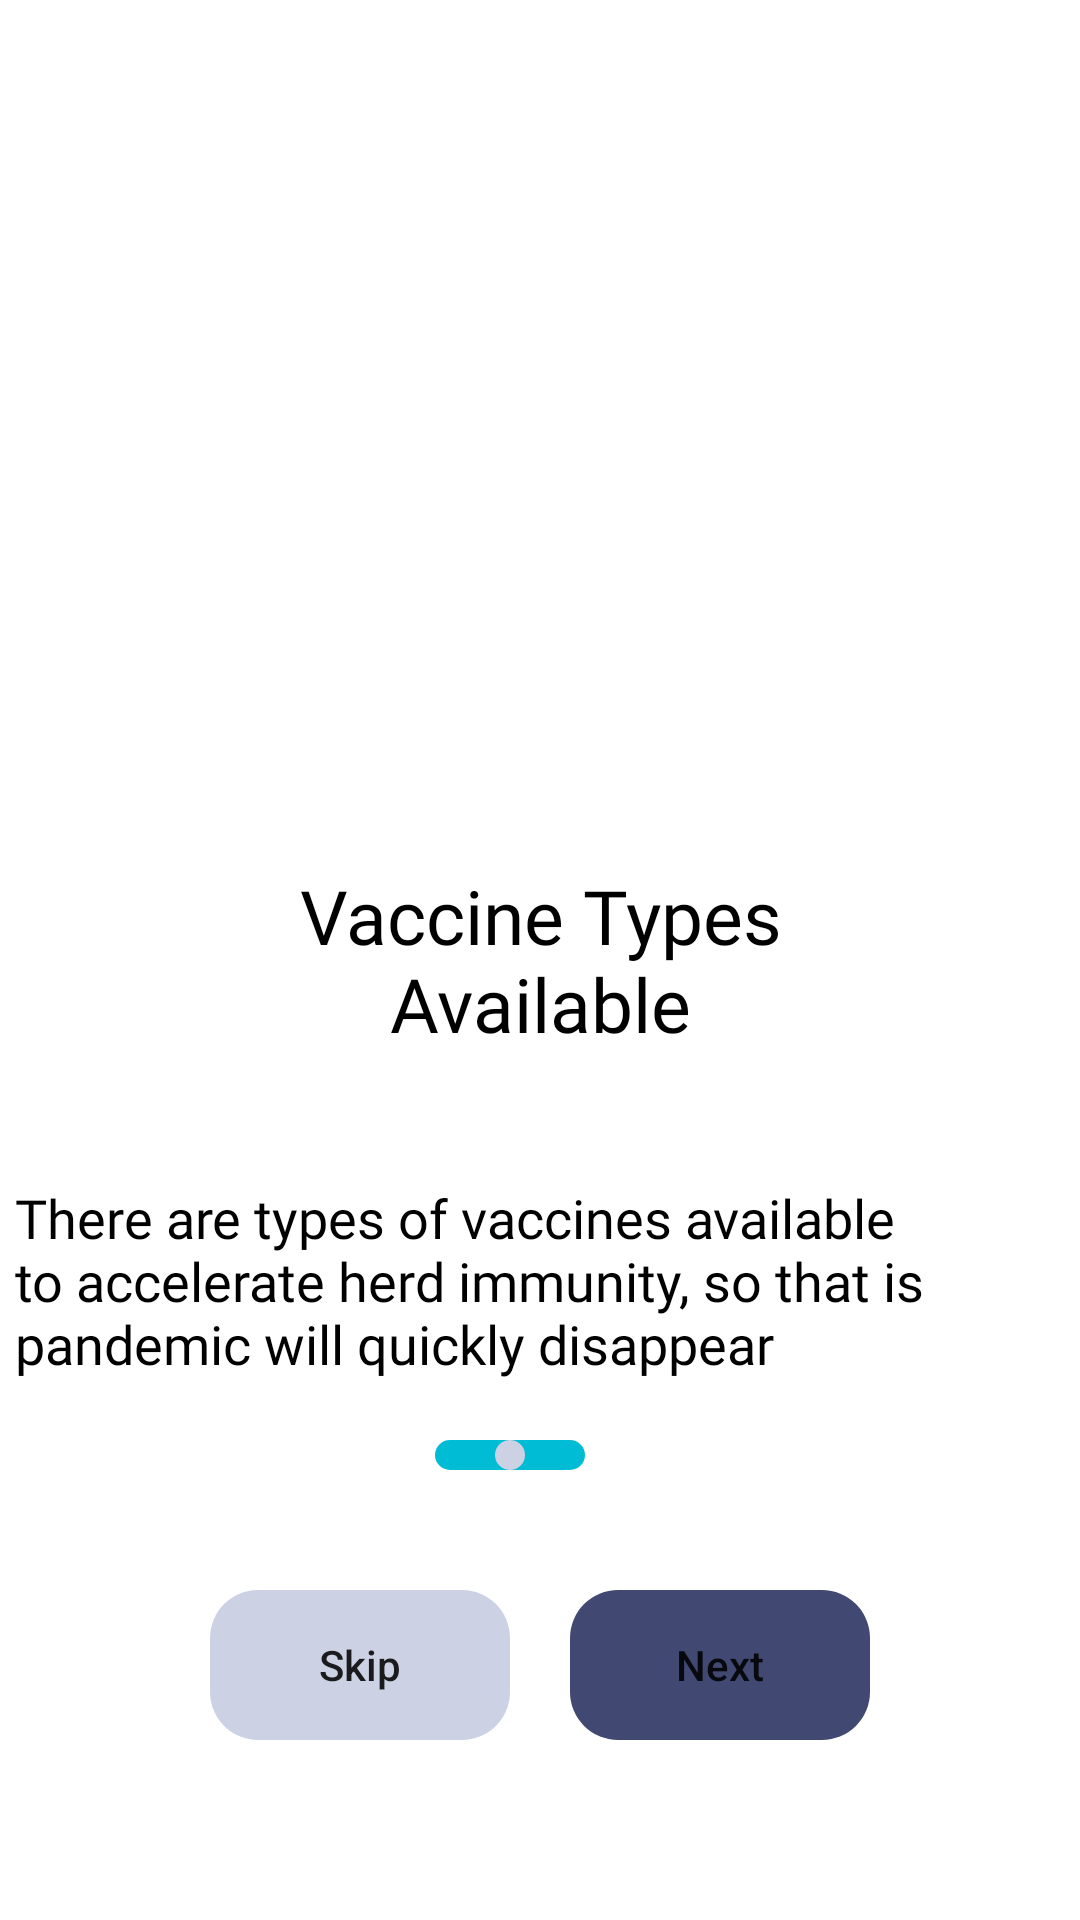

Android layout source for this screen:
<!-- AndroidManifest.xml: application theme Theme.Month3_homework3 -->
<!-- res/layout/fragment_fragment1.xml -->
<?xml version="1.0" encoding="utf-8"?>
<FrameLayout xmlns:android="http://schemas.android.com/apk/res/android"
    xmlns:tools="http://schemas.android.com/tools"
    android:layout_width="match_parent"
    android:layout_height="match_parent"
    tools:context=".fragment1">

    <ImageView
        android:id="@+id/photo1"
        android:layout_width="match_parent"
        android:layout_height="285dp"
        android:layout_gravity="top|center"
        android:src="@drawable/vaccine1" />

    <TextView
        android:id="@+id/title1"
        android:layout_width="242dp"
        android:layout_height="80dp"
        android:layout_gravity="bottom|center"
        android:layout_marginBottom="280dp"
        android:fontFamily="@font/bold"
        android:gravity="center"
        android:text="Vaccine Types Available"
        android:textColor="@color/black"
        android:textSize="25dp" />
<TextView
    android:id="@+id/text1"
    android:layout_width="350dp"
    android:layout_height="wrap_content"
    android:text="There are types of vaccines available to accelerate herd immunity, so that is pandemic will quickly disappear"
    android:fontFamily="@font/poppins"
    android:textSize="18dp"
    android:textColor="@color/black"
    android:layout_gravity="bottom|center"
    android:layout_marginBottom="180dp"
    />
    <TextView
        android:layout_width="10dp"
        android:layout_height="10dp"
        android:layout_gravity="bottom|center"
        android:background="@drawable/corners"
        style="@style/style"
        android:layout_marginBottom="150dp"

        />
    <TextView
        android:layout_width="50dp"
        android:layout_height="10dp"
        android:layout_gravity="bottom"
        android:background="@drawable/corners"
        style="@style/style3"
        android:layout_marginBottom="150dp"
        android:layout_marginLeft="145dp"
        />
    <TextView
        android:layout_width="10dp"
        android:layout_height="10dp"
        android:layout_gravity="bottom|right"
        android:background="@drawable/corners"
        style="@style/style"
        android:layout_marginRight="185dp"
        android:layout_marginBottom="150dp"
        />

    <Button
        android:id="@+id/next"
        android:layout_width="100dp"
        android:layout_height="50dp"
        android:background="@drawable/corners"
        style="@style/style2"
        android:textAllCaps="false"
        android:text="Next"
        android:layout_gravity="bottom|center"
        android:layout_marginLeft="60dp"
        android:layout_marginBottom="60dp"

        />
    <Button
        android:id="@+id/skip"
        android:layout_width="100dp"
        android:layout_height="50dp"
        android:background="@drawable/corners"
        style="@style/style"
        android:textAllCaps="false"
        android:text="Skip"
        android:layout_gravity="bottom|center"
        android:layout_marginRight="60dp"
        android:layout_marginBottom="60dp"

        />


</FrameLayout>
<!-- resources referenced by this layout -->
<resources>
  <color name="black">#FF000000</color>
  <!-- drawable corners (drawable) -->
  <?xml version="1.0" encoding="utf-8"?>
  <shape xmlns:android="http://schemas.android.com/apk/res/android">
  <corners
      android:radius="16dp"/>
  </shape>
  <style name="style">
          <item name="backgroundTint" type="">@color/gray_light</item>
      </style>
  <style name="style2">
          <item name="backgroundTint" type="">@color/grayANDblue</item>
      </style>
  <style name="style3">
          <item name="backgroundTint" type="">@color/razz</item>
      </style>
  <style name="Theme.Month3_homework3" parent="Theme.MaterialComponents.DayNight.NoActionBar">
          
          <item name="colorPrimary">@color/purple_500</item>
          <item name="colorPrimaryVariant">@color/purple_700</item>
          <item name="colorOnPrimary">@color/white</item>
          
          <item name="colorSecondary">@color/teal_200</item>
          <item name="colorSecondaryVariant">@color/teal_700</item>
          <item name="colorOnSecondary">@color/black</item>
          
          <item name="android:statusBarColor" tools:targetApi="l">?attr/colorPrimaryVariant</item>
          
      </style>
  <color name="gray_light">#CDD1E4</color>
  <color name="grayANDblue">#414973</color>
  <color name="razz">#00BCD4</color>
  <color name="purple_500">#FF6200EE</color>
  <color name="purple_700">#FF3700B3</color>
  <color name="white">#FFFFFFFF</color>
  <color name="teal_200">#FF03DAC5</color>
  <color name="teal_700">#FF018786</color>
</resources>
